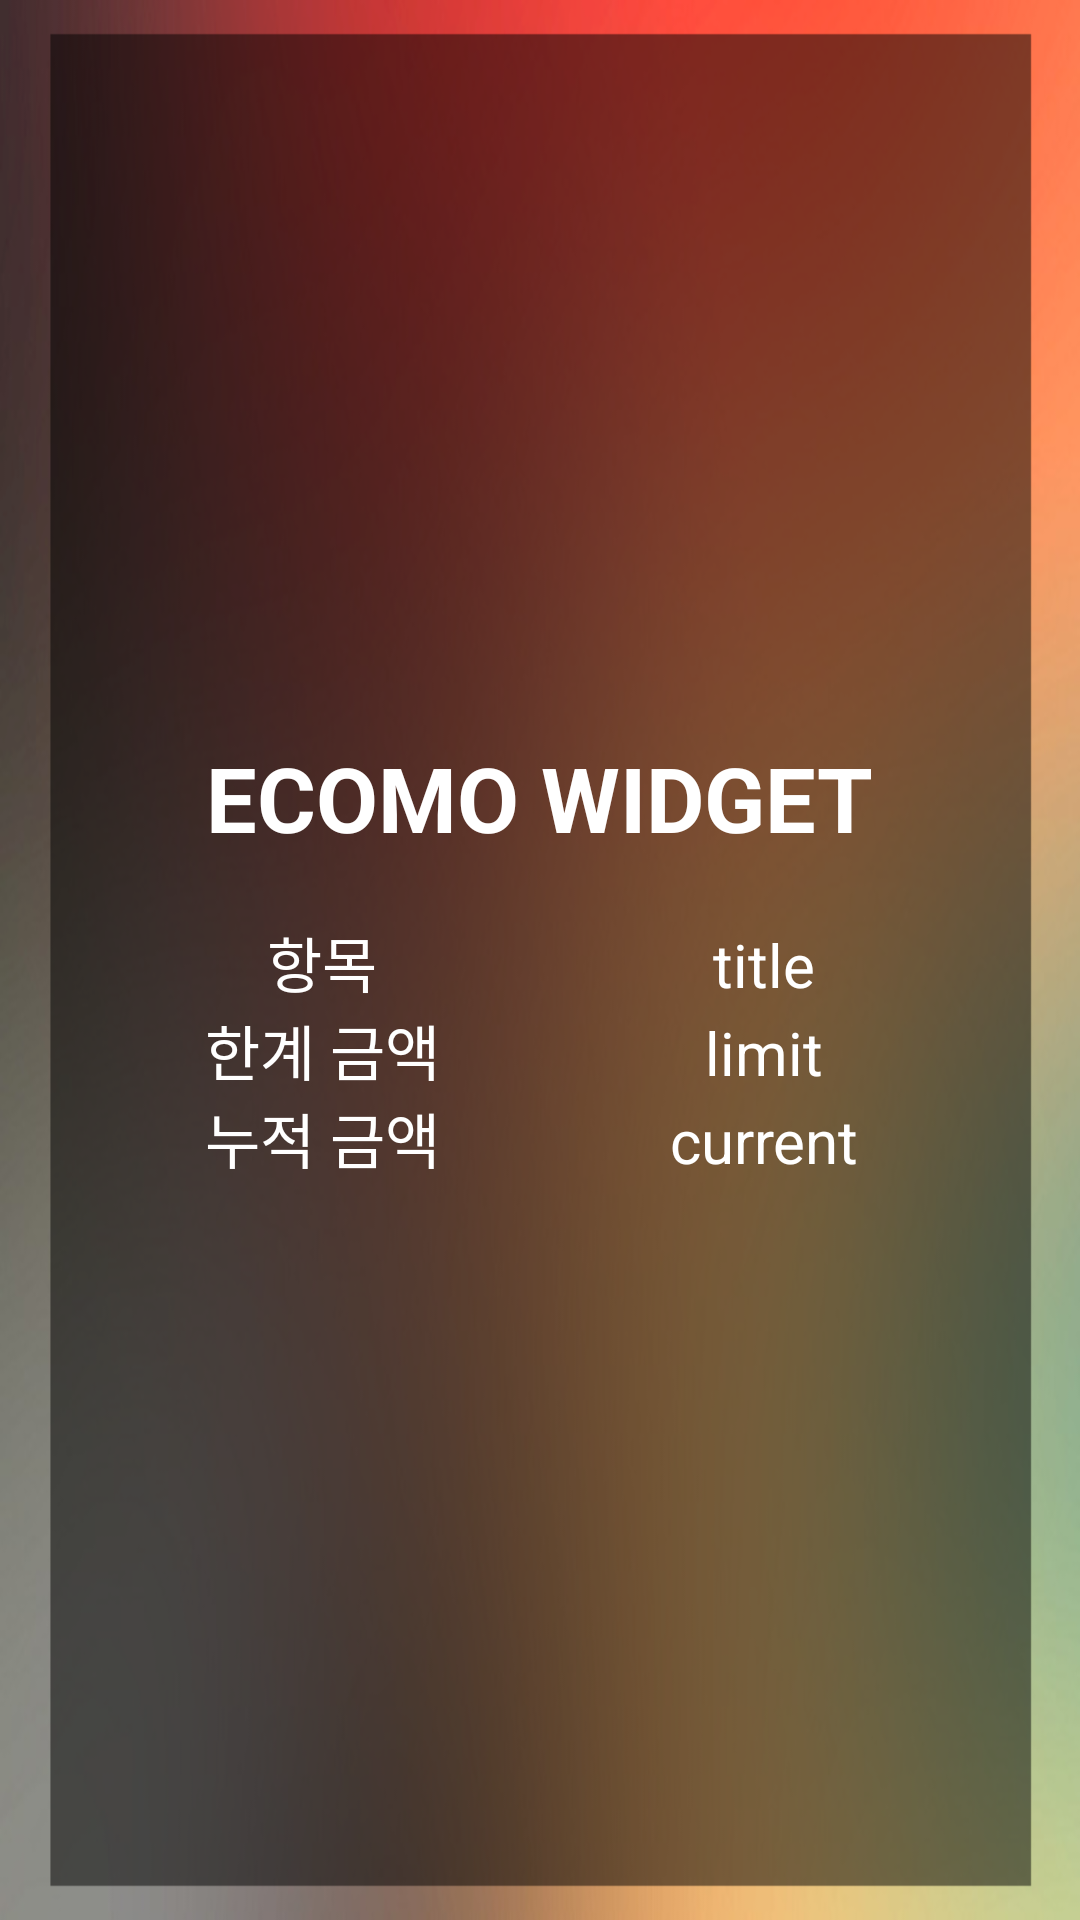

The Android layout XML behind this screen, and the referenced resources:
<!-- AndroidManifest.xml: application theme AppTheme -->
<!-- res/layout/my_custom_widget.xml -->
<?xml version="1.0" encoding="utf-8"?>
<LinearLayout xmlns:android="http://schemas.android.com/apk/res/android"
    android:layout_width="fill_parent"
    android:layout_height="fill_parent"
    android:background="@drawable/ecomo_back_50"
    android:gravity="center"
    android:orientation="vertical">

    <TextView
        android:layout_width="wrap_content"
        android:layout_height="wrap_content"
        android:gravity="center"
        android:text="ECOMO WIDGET"
        android:textStyle="bold"
        android:layout_marginBottom="20sp"
        android:textColor="#ffffff"
        android:textSize="30sp" />



    <LinearLayout
        android:layout_width="match_parent"
        android:layout_height="wrap_content"
        android:layout_marginLeft="35sp"
        android:layout_marginRight="30sp"
        android:orientation="horizontal">

        <TextView
            android:layout_width="140sp"
            android:layout_height="wrap_content"
            android:gravity="center"
            android:text="항목"
            android:textColor="#ffffff"
            android:textSize="20sp" />

        <TextView
            android:id="@+id/widgetTitle"
            android:layout_width="fill_parent"
            android:layout_height="wrap_content"
            android:gravity="center"
            android:text="title"
            android:textColor="#ffffff"
            android:textSize="20sp" />


    </LinearLayout>

    <LinearLayout
        android:layout_width="match_parent"
        android:layout_height="wrap_content"
        android:layout_marginLeft="35sp"
        android:layout_marginRight="30sp"
        android:orientation="horizontal">

        <TextView
            android:layout_width="140sp"
            android:layout_height="wrap_content"
            android:gravity="center"
            android:text="한계 금액"
            android:textColor="#ffffff"
            android:textSize="20sp" />

        <TextView
            android:id="@+id/widgetLimit"
            android:layout_width="fill_parent"
            android:layout_height="wrap_content"
            android:gravity="center"
            android:text="limit"
            android:textColor="#ffffff"
            android:textSize="20sp" />

    </LinearLayout>

    <LinearLayout
        android:layout_width="match_parent"
        android:layout_height="wrap_content"
        android:layout_marginLeft="35sp"
        android:layout_marginRight="30sp"
        android:orientation="horizontal">

        <TextView
            android:layout_width="140sp"
            android:layout_height="wrap_content"
            android:gravity="center"
            android:text="누적 금액"
            android:textColor="#ffffff"
            android:textSize="20sp" />

        <TextView
            android:id="@+id/widgetCurrent"
            android:layout_width="fill_parent"
            android:layout_height="wrap_content"
            android:gravity="center"
            android:text="current"
            android:textColor="#ffffff"
            android:textSize="20sp" />


    </LinearLayout>


</LinearLayout>
<!-- resources referenced by this layout -->
<resources>
  <!-- drawable ecomo_back_50: png bitmap (drawable, 642332 bytes) -->
  <style name="AppTheme" parent="Base.Theme.AppCompat.Light.DarkActionBar">
          <item name="windowActionBar">false</item>
          <item name="windowNoTitle">true</item>
          
      </style>
</resources>
